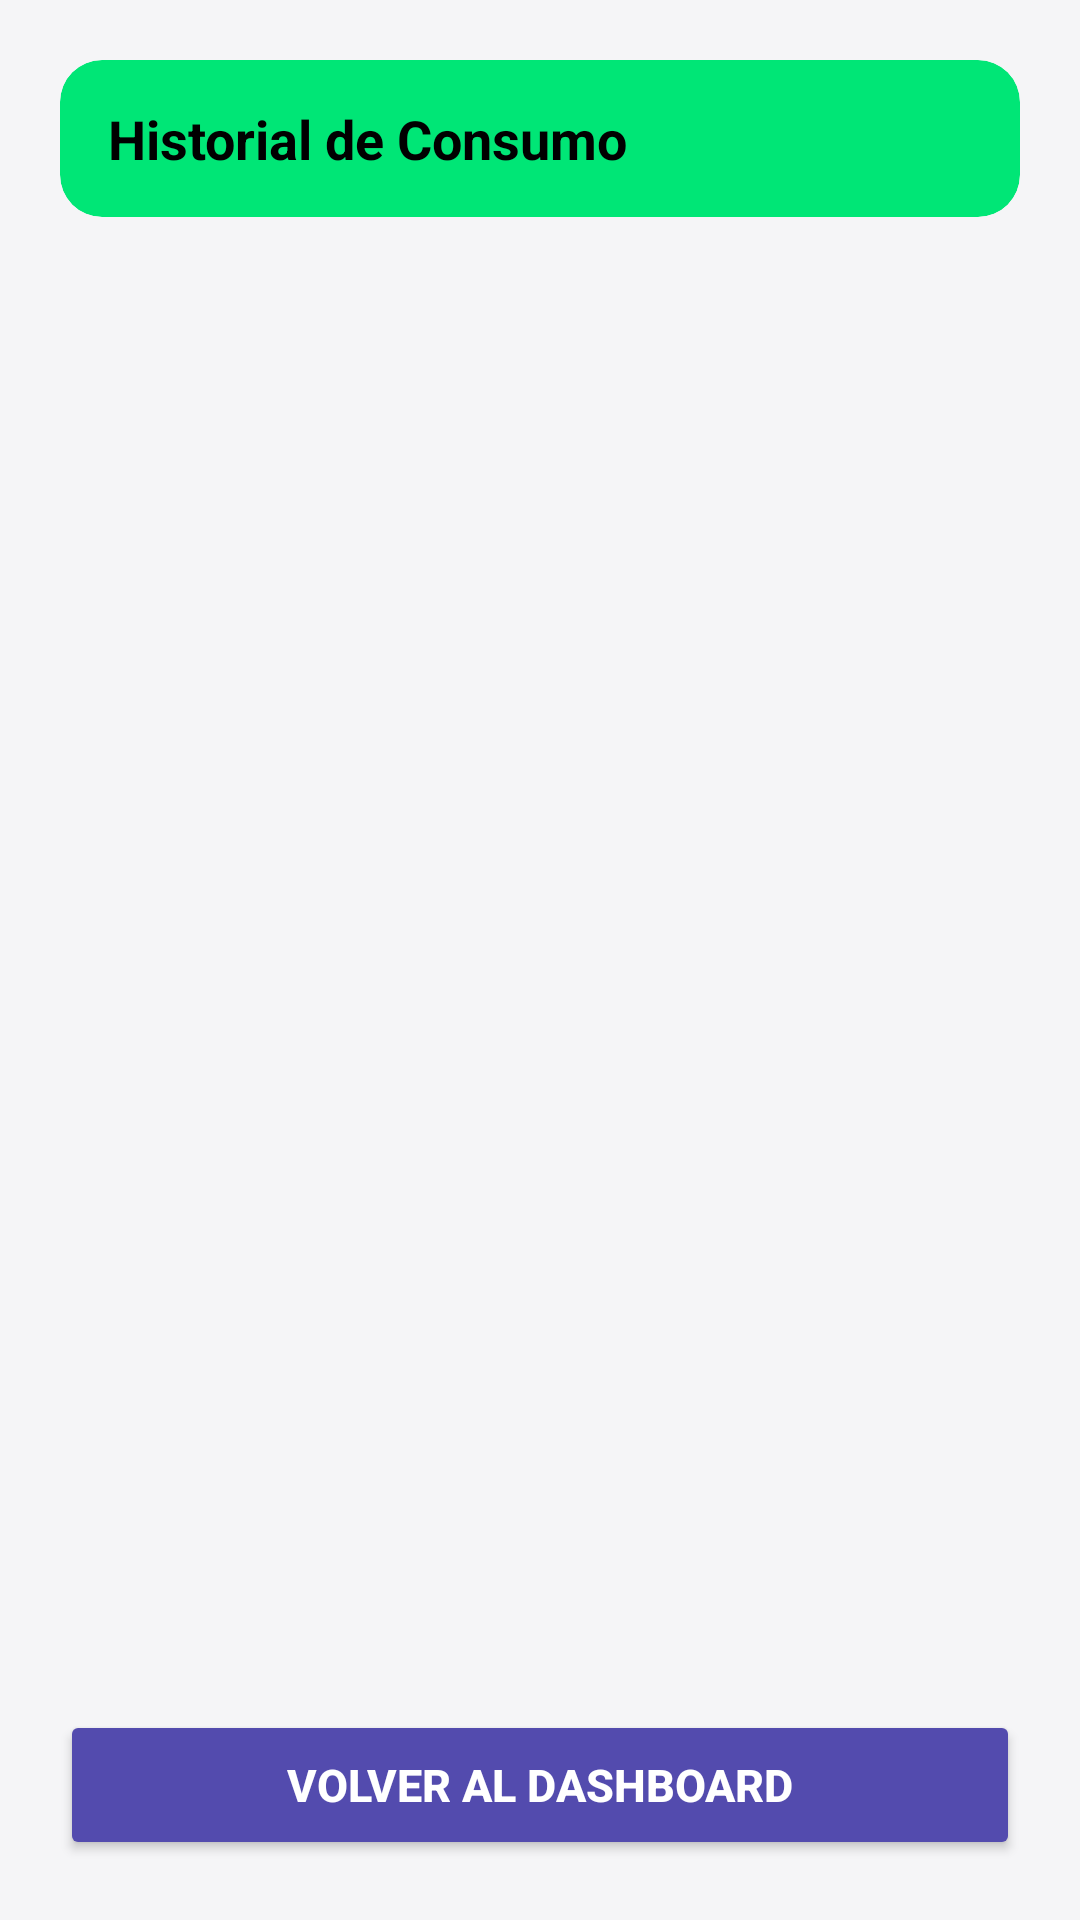

Here is an Android app screen rendered from its layout file. Give the layout XML and the strings, colors and styles it references.
<!-- AndroidManifest.xml: application theme Theme.Bebedero2v -->
<!-- res/layout/activity_historial.xml -->
<?xml version="1.0" encoding="utf-8"?>
<LinearLayout xmlns:android="http://schemas.android.com/apk/res/android"
    xmlns:app="http://schemas.android.com/apk/res-auto"
    android:layout_width="match_parent"
    android:layout_height="match_parent"
    android:background="#F5F5F7"
    android:orientation="vertical"
    android:padding="20dp">

    <androidx.cardview.widget.CardView
        android:layout_width="match_parent"
        android:layout_height="wrap_content"
        android:layout_marginBottom="16dp"
        app:cardBackgroundColor="#00E676"
        app:cardCornerRadius="14dp"
        app:cardElevation="0dp">

        <TextView
            android:layout_width="match_parent"
            android:layout_height="wrap_content"
            android:gravity="center_vertical"
            android:paddingHorizontal="16dp"
            android:paddingVertical="14dp"
            android:text="Historial de Consumo"
            android:textColor="#000000"
            android:textSize="18sp"
            android:textStyle="bold" />
    </androidx.cardview.widget.CardView>


    <ListView
        android:id="@+id/lvHistorial"
        android:layout_width="match_parent"
        android:layout_height="0dp"
        android:layout_weight="1"
        android:divider="#E0E0E0"
        android:dividerHeight="1dp" />


    <Button
        android:id="@+id/btnVolverDashboard"
        android:layout_width="match_parent"
        android:layout_height="50dp"
        android:layout_marginTop="12dp"
        android:backgroundTint="#534BAE"
        android:text="Volver al Dashboard"
        android:textColor="#FFFFFF"
        android:textSize="15sp"
        android:textStyle="bold" />

</LinearLayout>
<!-- resources referenced by this layout -->
<resources>
  <style name="Theme.Bebedero2v" parent="Base.Theme.Bebedero2v" />
  <style name="Base.Theme.Bebedero2v" parent="Theme.Material3.DayNight.NoActionBar">
          
          
      </style>
</resources>
